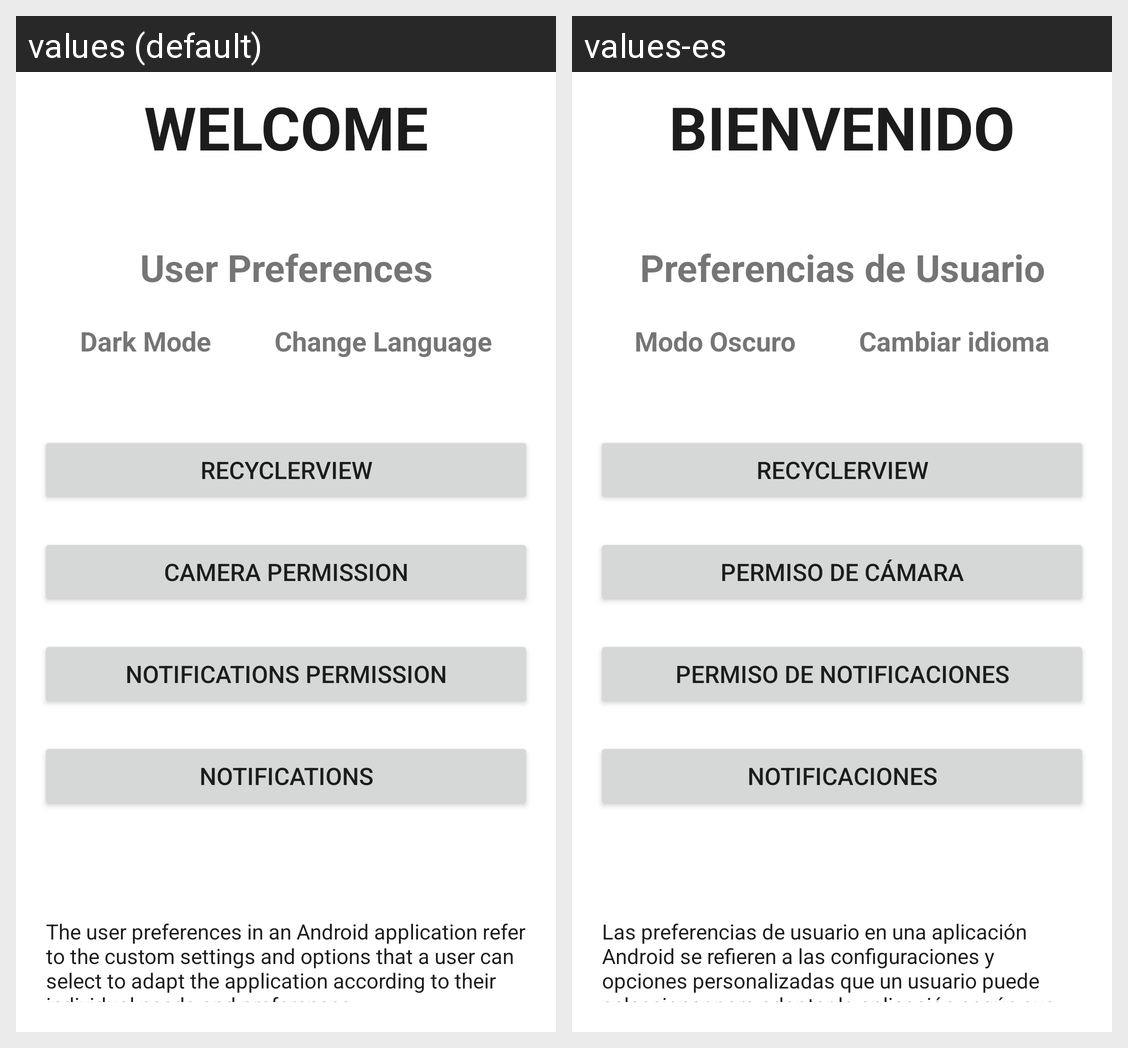

Translations of the strings shown on this Android screen, per locale in the grid:
Android screen res/layout/class_07_home_fragment.xml rendered under 2 locales, left to right: values (default), values-es. Device: Nexus 5 (rendered at 1080×1920; each locale shown at half size, 540×960, under a caption strip naming it); theme Theme.Classes.
Strings drawn on this screen, with the default value and each locale's value (text and hints the layout hard-codes, and strings that could not be matched under every locale, appear in the picture but are not listed):

class_07_welcome
  values: Welcome
  values-es: Bienvenido

class_07_user_preferences
  values: User Preferences
  values-es: Preferencias de Usuario

class_07_dark_mode
  values: Dark Mode
  values-es: Modo Oscuro

class_07_change_language
  values: Change Language
  values-es: Cambiar idioma

class_07_camera_permission
  values: Camera Permission
  values-es: Permiso de Cámara

class_07_notifications_permission
  values: Notifications permission
  values-es: Permiso de Notificaciones

class_07_notifications
  values: Notifications
  values-es: Notificaciones

class_07_example_text
  values: The user preferences in an Android application refer to the custom settings and options that a user can select to adapt the application according to their individual needs and preferences.
  values-es: Las preferencias de usuario en una aplicación Android se refieren a las configuraciones y opciones personalizadas que un usuario puede seleccionar para adaptar la aplicación según sus necesidades y preferencias individuales.
